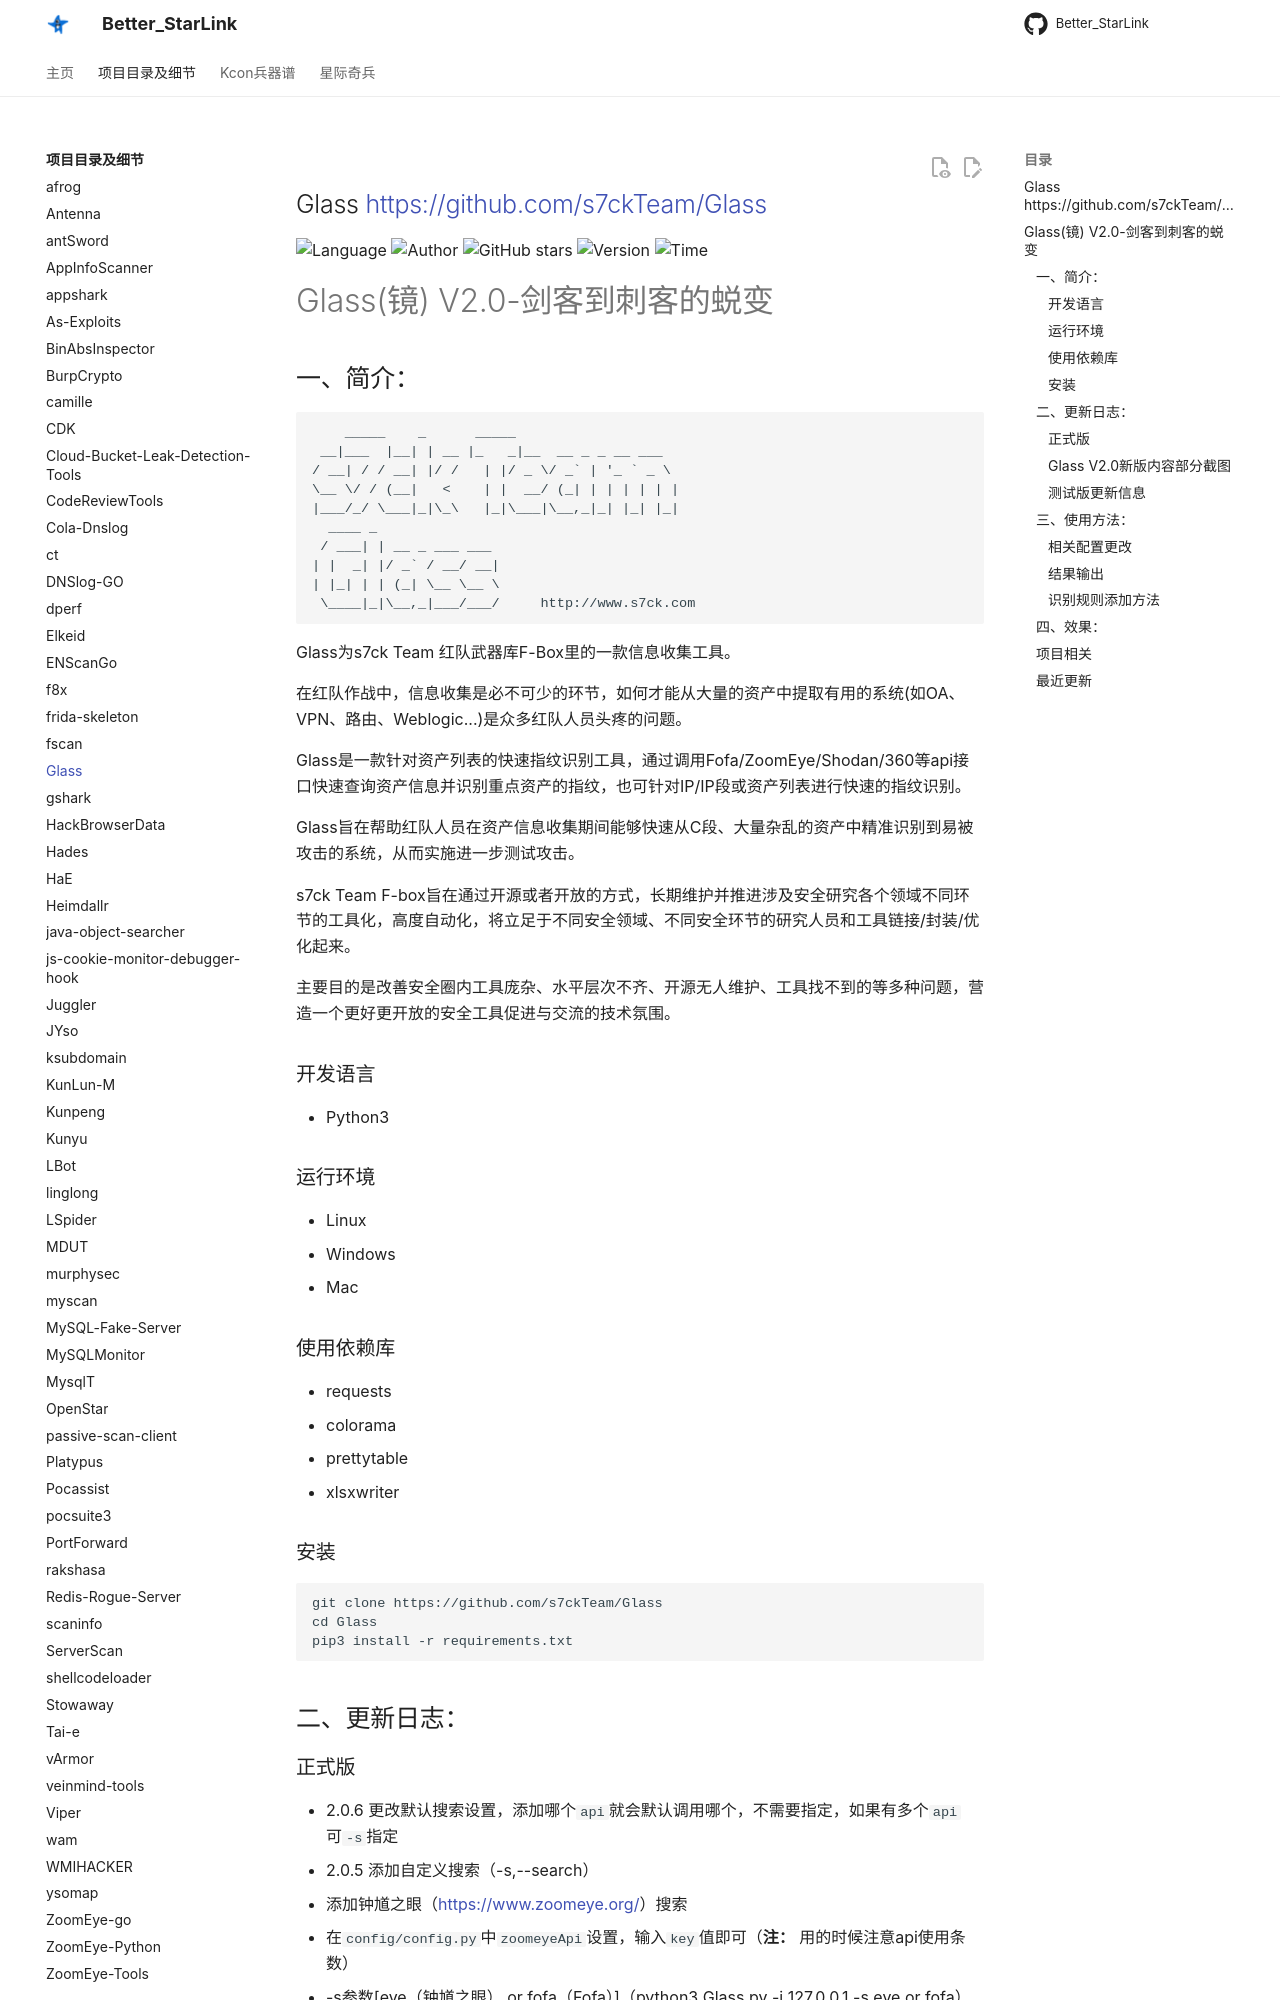

repository: ProbiusOfficial/Better_StarLink · page: detail/Glass/index.html · generator: mkdocs

## Glass <https://github.com/s7ckTeam/Glass>
<!--auto_detail_badge_begin_0b490ffb61b26b45de3ea5d7dd8a582e-->
![Language](https://img.shields.io/badge/Language-Python-blue)
![Author](https://img.shields.io/badge/Author-s7ckTeam-orange)
![GitHub stars](https://img.shields.io/github/stars/s7ckTeam/Glass.svg?style=flat&logo=github)
![Version](https://img.shields.io/badge/Version-V2.0.6-red)
![Time](https://img.shields.io/badge/Join-20210120-green)
<!--auto_detail_badge_end_fef74f2d7ea73fcc43ff78e05b1e7451-->


# Glass(镜) V2.0-剑客到刺客的蜕变

## 一、简介：

```
    _____    _      _____                    
 __|___  |__| | __ |_   _|__  __ _ _ __ ___  
/ __| / / __| |/ /   | |/ _ \/ _` | '_ ` _ \ 
\__ \/ / (__|   <    | |  __/ (_| | | | | | |
|___/_/ \___|_|\_\   |_|\___|\__,_|_| |_| |_|
  ____ _               
 / ___| | __ _ ___ ___ 
| |  _| |/ _` / __/ __|
| |_| | | (_| \__ \__ \
 \____|_|\__,_|___/___/ 	http://www.s7ck.com    
```


Glass为s7ck Team 红队武器库F-Box里的一款信息收集工具。

在红队作战中，信息收集是必不可少的环节，如何才能从大量的资产中提取有用的系统(如OA、VPN、路由、Weblogic...)是众多红队人员头疼的问题。

Glass是一款针对资产列表的快速指纹识别工具，通过调用Fofa/ZoomEye/Shodan/360等api接口快速查询资产信息并识别重点资产的指纹，也可针对IP/IP段或资产列表进行快速的指纹识别。

Glass旨在帮助红队人员在资产信息收集期间能够快速从C段、大量杂乱的资产中精准识别到易被攻击的系统，从而实施进一步测试攻击。

 s7ck Team F-box旨在通过开源或者开放的方式，长期维护并推进涉及安全研究各个领域不同环节的工具化，高度自动化，将立足于不同安全领域、不同安全环节的研究人员和工具链接/封装/优化起来。
 
 主要目的是改善安全圈内工具庞杂、水平层次不齐、开源无人维护、工具找不到的等多种问题，营造一个更好更开放的安全工具促进与交流的技术氛围。

### 开发语言

* Python3

### 运行环境

* Linux
* Windows
* Mac

### 使用依赖库

* requests
* colorama
* prettytable
* xlsxwriter


### 安装
	git clone https://github.com/s7ckTeam/Glass
	cd Glass
	pip3 install -r requirements.txt

## 二、更新日志：
